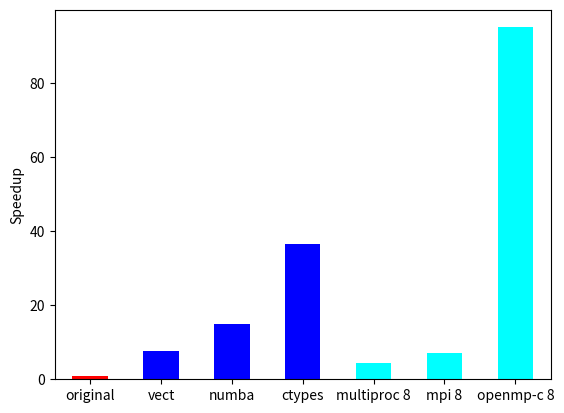

Source code (Python):
import pandas as pd
import matplotlib.pyplot as plt

times_sec = [15*60+50.   , 2*60+6., 1*60+4., 26.     ,  3*60+34.98, 2*60+14., 10.         ]


df = pd.DataFrame(
    	{'speedup': [times_sec[0]/t for t in times_sec],},
    	index=['original'  , 'vect' , 'numba', 'ctypes', 'multiproc 8'  , 'mpi 8', 'openmp-c 8'   ]
)

print(df)

#Set descriptions:
plt.title('Mahuika: python scatter.py -nx 256 -ny 256 -nc 256')

my_colors = ['red', 'blue', 'blue', 'blue', 'cyan', 'cyan', 'cyan']

df.plot.bar(y='speedup',
    color=my_colors, rot=0, legend=False,
)
plt.ylabel('Speedup')

plt.show()

